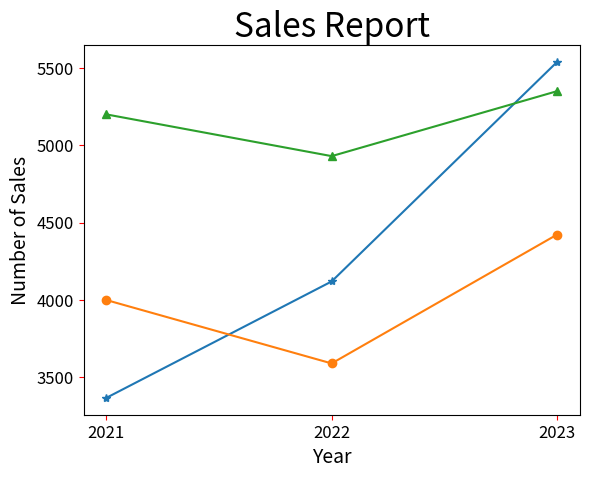

Reproduce this figure in Python.
# ch1_12.py
import matplotlib.pyplot as plt

Benz = [3367, 4120, 5539]               # Benz线条
BMW = [4000, 3590, 4423]                # BMW线条
Lexus = [5200, 4930, 5350]              # Lexus线条

seq = [2021, 2022, 2023]                # 年度
plt.xticks(seq)                         # 设定x轴刻度
plt.plot(seq, Benz, '-*', seq, BMW, '-o', seq, Lexus, '-^')   
plt.title("Sales Report", fontsize=24)
plt.xlabel("Year", fontsize=14)
plt.ylabel("Number of Sales", fontsize=14)
plt.tick_params(axis='both', labelsize=12, color='red')
plt.show()



